Run: headless pygame with SDL's dummy video driver; simulated clock (each Clock.tick advances the game by its frame time, no real sleeping); random seed 0; keys injected as events and as key.get_pressed() state; no mouse input.
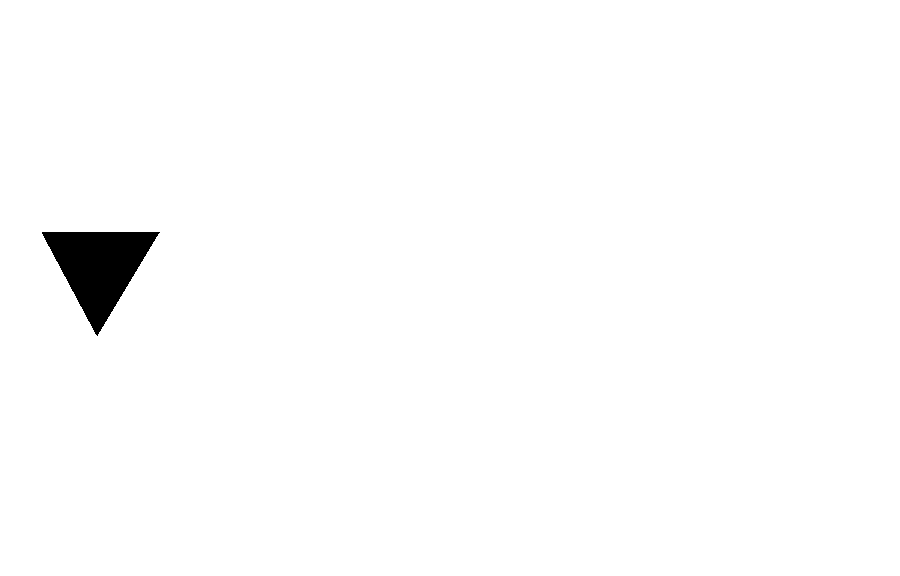
Frame 1 of 4 · flips 1–60 · no input
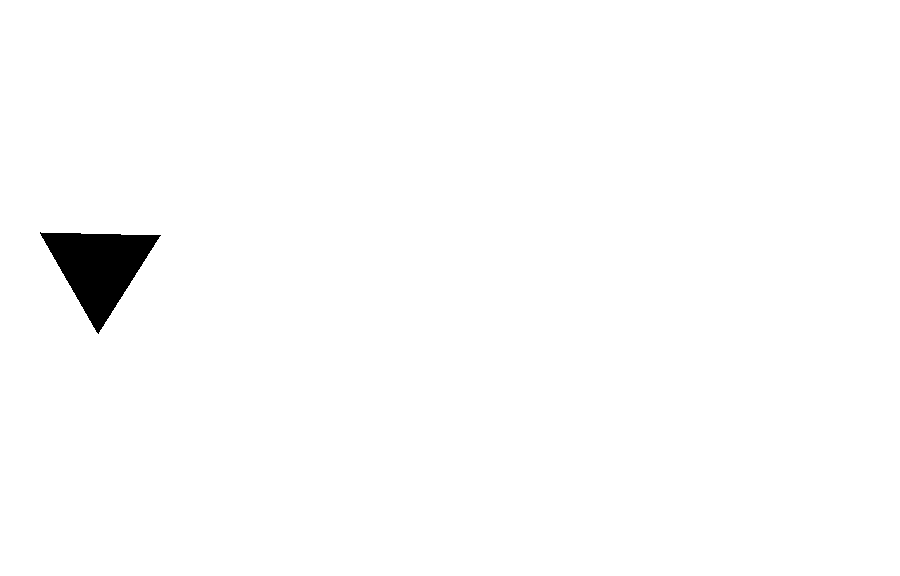
Frame 2 of 4 · flips 61–180 · tapped SPACE, RETURN · held RIGHT (→), D
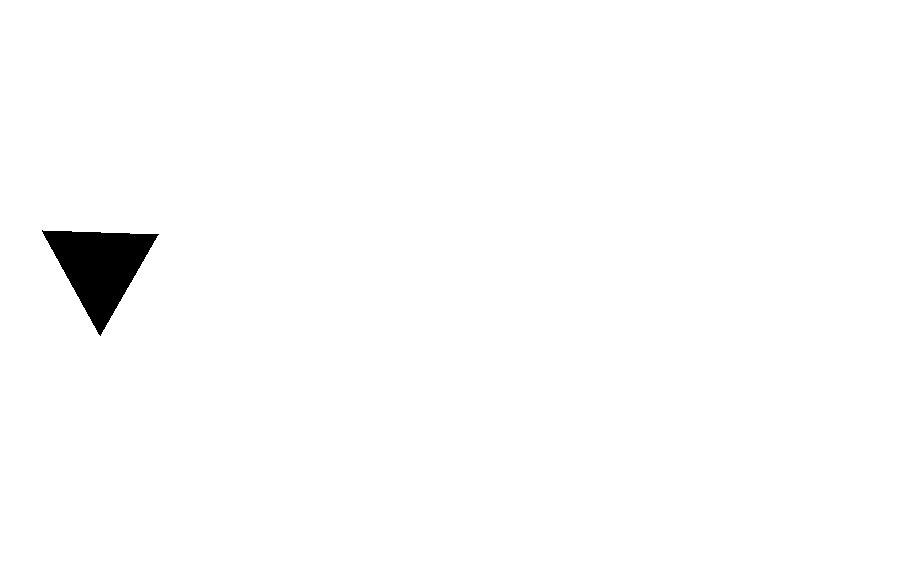
Frame 3 of 4 · flips 181–300 · held DOWN (↓), S
Frame 4 of 4 · flips 301–420 · held LEFT (←), A, UP (↑), W · screen same as frame 1, image omitted

The pygame program that drew these frames:

## равносторонний треугольник вращается вокруг своего центра тяжести
import pygame
from math import *

FPS = 60 # Frames Per Second
WIDTH = 900
HEIGHT = 576
WHITE = (255, 255, 255)
BLACK = (0, 0, 0)

x = 1
speed = 1

triagle = [[100, 200], [40, 300], [160, 300]]
center = [100, 267]

pygame.init()
clock = pygame.time.Clock()
screen = pygame.display.set_mode((WIDTH, HEIGHT))

def rotate(coord, phi):
    rot = (cos(phi) * coord[0] + sin(phi) * coord[1], - sin(phi) * coord[0] + cos(phi) * coord[1])
    return rot


run = True
while run:
    clock.tick(FPS)
    for event in pygame.event.get():
        if event.type == pygame.QUIT:
            run = False

    screen.fill(WHITE)
    pygame.draw.polygon(screen, BLACK, triagle)

    phi = radians(1)

    for i in range(3):
        triagle[i] = (triagle[i][0] - center[0], triagle[i][1] - center[1])
        triagle[i] = rotate(triagle[i], phi)
        triagle[i] = (triagle[i][0] + center[0], triagle[i][1] + center[1])

    pygame.display.flip()

pygame.quit()
